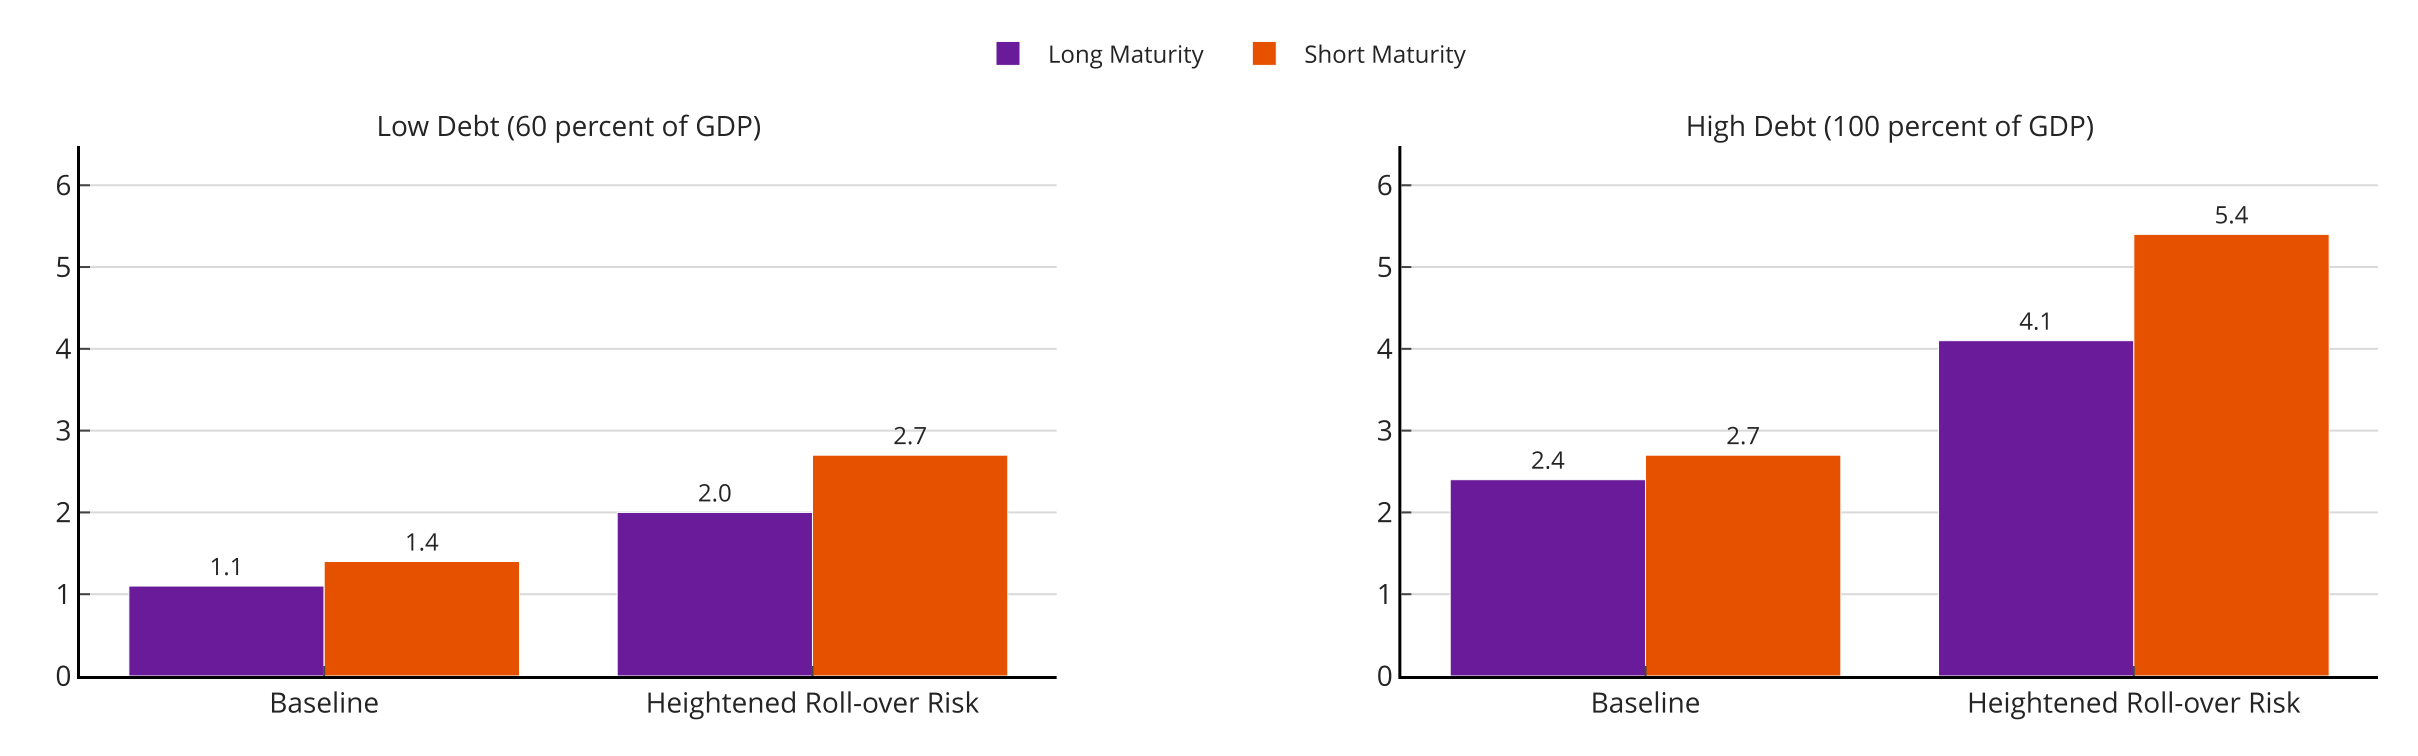

Values plotted in this chart, from the file beside it:
debt_level, scenario, long_maturity, short_maturity
Low (60%), Baseline, 1.1, 1.4
Low (60%), Heightened Roll-over Risk, 2.0, 2.7
High (100%), Baseline, 2.4, 2.7
High (100%), Heightened Roll-over Risk, 4.1, 5.4
